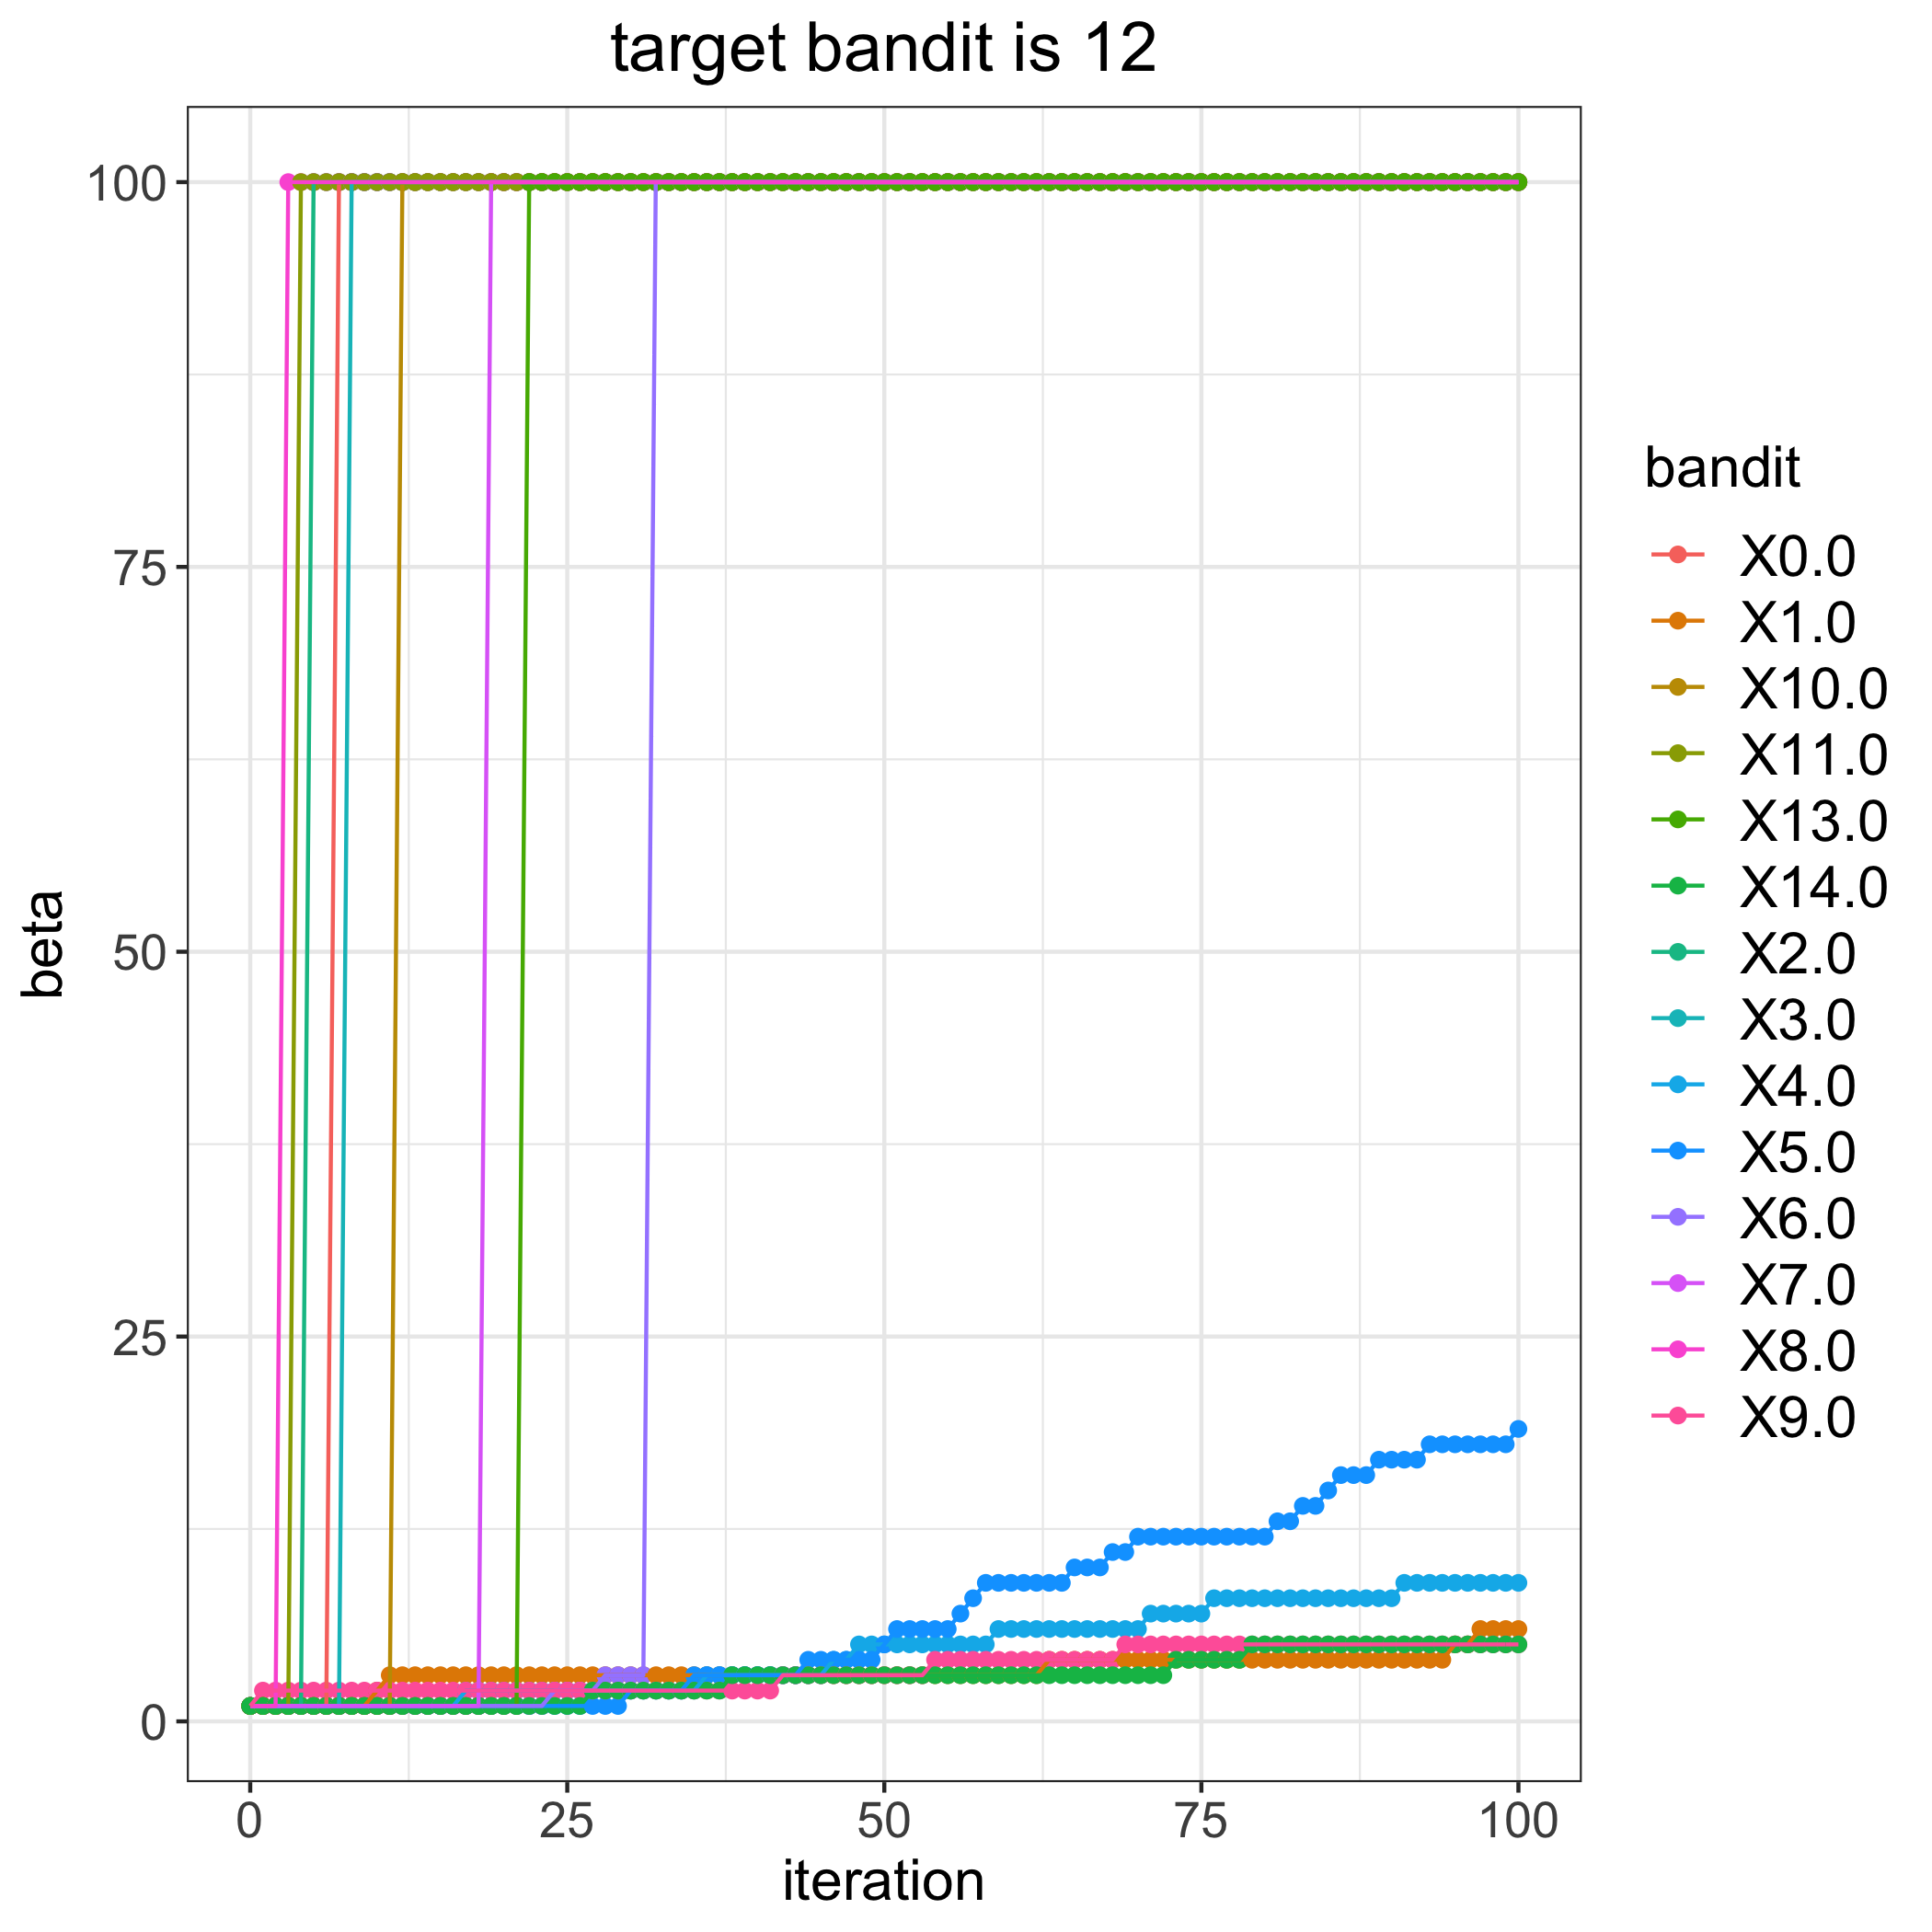

The data file committed next to this chart (first rows):
, 0.0, 1.0, 2.0, 3.0, 4.0, 5.0, 6.0, 7.0, 8.0, 9.0, 10.0, 11.0, 13.0, 14.0
0, 1, 1, 1, 1, 1, 1, 1, 1, 1, 1, 1, 1, 1, 1
1, 1, 1, 1, 1, 1, 1, 1, 1, 1, 2, 1, 1, 1, 1
2, 1, 1, 1, 1, 1, 1, 1, 1, 1, 2, 1, 1, 1, 1
3, 1, 1, 1, 1, 1, 1, 1, 1, 100, 2, 1, 1, 1, 1
4, 1, 1, 1, 1, 1, 1, 1, 1, 100, 2, 1, 100, 1, 1
5, 1, 1, 100, 1, 1, 1, 1, 1, 100, 2, 1, 100, 1, 1
6, 1, 1, 100, 1, 1, 1, 1, 1, 100, 2, 1, 100, 1, 1
7, 100, 1, 100, 1, 1, 1, 1, 1, 100, 2, 1, 100, 1, 1
8, 100, 1, 100, 100, 1, 1, 1, 1, 100, 2, 1, 100, 1, 1
9, 100, 1, 100, 100, 1, 1, 1, 1, 100, 2, 1, 100, 1, 1
10, 100, 2, 100, 100, 1, 1, 1, 1, 100, 2, 1, 100, 1, 1
11, 100, 3, 100, 100, 1, 1, 1, 1, 100, 2, 1, 100, 1, 1
12, 100, 3, 100, 100, 1, 1, 1, 1, 100, 2, 100, 100, 1, 1
13, 100, 3, 100, 100, 1, 1, 1, 1, 100, 2, 100, 100, 1, 1
14, 100, 3, 100, 100, 1, 1, 1, 1, 100, 2, 100, 100, 1, 1
15, 100, 3, 100, 100, 1, 1, 1, 1, 100, 2, 100, 100, 1, 1
16, 100, 3, 100, 100, 1, 1, 1, 1, 100, 2, 100, 100, 1, 1
17, 100, 3, 100, 100, 2, 1, 1, 1, 100, 2, 100, 100, 1, 1
18, 100, 3, 100, 100, 2, 1, 1, 1, 100, 2, 100, 100, 1, 1
19, 100, 3, 100, 100, 2, 1, 1, 100, 100, 2, 100, 100, 1, 1
20, 100, 3, 100, 100, 2, 1, 1, 100, 100, 2, 100, 100, 1, 1
21, 100, 3, 100, 100, 2, 1, 1, 100, 100, 2, 100, 100, 1, 1
22, 100, 3, 100, 100, 2, 1, 1, 100, 100, 2, 100, 100, 100, 1
23, 100, 3, 100, 100, 2, 1, 1, 100, 100, 2, 100, 100, 100, 1
24, 100, 3, 100, 100, 2, 1, 2, 100, 100, 2, 100, 100, 100, 1
25, 100, 3, 100, 100, 2, 1, 2, 100, 100, 2, 100, 100, 100, 1
26, 100, 3, 100, 100, 2, 1, 2, 100, 100, 2, 100, 100, 100, 1
27, 100, 3, 100, 100, 2, 1, 2, 100, 100, 2, 100, 100, 100, 2
28, 100, 3, 100, 100, 2, 1, 3, 100, 100, 2, 100, 100, 100, 2
29, 100, 3, 100, 100, 2, 1, 3, 100, 100, 2, 100, 100, 100, 2
30, 100, 3, 100, 100, 2, 2, 3, 100, 100, 2, 100, 100, 100, 2
31, 100, 3, 100, 100, 2, 2, 3, 100, 100, 2, 100, 100, 100, 2
32, 100, 3, 100, 100, 2, 2, 100, 100, 100, 2, 100, 100, 100, 2
33, 100, 3, 100, 100, 2, 2, 100, 100, 100, 2, 100, 100, 100, 2
34, 100, 3, 100, 100, 2, 2, 100, 100, 100, 2, 100, 100, 100, 2
35, 100, 3, 100, 100, 2, 3, 100, 100, 100, 2, 100, 100, 100, 2
36, 100, 3, 100, 100, 3, 3, 100, 100, 100, 2, 100, 100, 100, 2
37, 100, 3, 100, 100, 3, 3, 100, 100, 100, 2, 100, 100, 100, 2
38, 100, 3, 100, 100, 3, 3, 100, 100, 100, 2, 100, 100, 100, 3
39, 100, 3, 100, 100, 3, 3, 100, 100, 100, 2, 100, 100, 100, 3
40, 100, 3, 100, 100, 3, 3, 100, 100, 100, 2, 100, 100, 100, 3
41, 100, 3, 100, 100, 3, 3, 100, 100, 100, 2, 100, 100, 100, 3
42, 100, 3, 100, 100, 3, 3, 100, 100, 100, 3, 100, 100, 100, 3
43, 100, 3, 100, 100, 3, 3, 100, 100, 100, 3, 100, 100, 100, 3
44, 100, 3, 100, 100, 3, 4, 100, 100, 100, 3, 100, 100, 100, 3
45, 100, 3, 100, 100, 3, 4, 100, 100, 100, 3, 100, 100, 100, 3
46, 100, 3, 100, 100, 4, 4, 100, 100, 100, 3, 100, 100, 100, 3
47, 100, 3, 100, 100, 4, 4, 100, 100, 100, 3, 100, 100, 100, 3
48, 100, 3, 100, 100, 5, 4, 100, 100, 100, 3, 100, 100, 100, 3
49, 100, 3, 100, 100, 5, 4, 100, 100, 100, 3, 100, 100, 100, 3
50, 100, 3, 100, 100, 5, 5, 100, 100, 100, 3, 100, 100, 100, 3
51, 100, 3, 100, 100, 5, 6, 100, 100, 100, 3, 100, 100, 100, 3
52, 100, 3, 100, 100, 5, 6, 100, 100, 100, 3, 100, 100, 100, 3
53, 100, 3, 100, 100, 5, 6, 100, 100, 100, 3, 100, 100, 100, 3
54, 100, 3, 100, 100, 5, 6, 100, 100, 100, 4, 100, 100, 100, 3
55, 100, 3, 100, 100, 5, 6, 100, 100, 100, 4, 100, 100, 100, 3
56, 100, 3, 100, 100, 5, 7, 100, 100, 100, 4, 100, 100, 100, 3
57, 100, 3, 100, 100, 5, 8, 100, 100, 100, 4, 100, 100, 100, 3
58, 100, 3, 100, 100, 5, 9, 100, 100, 100, 4, 100, 100, 100, 3
59, 100, 3, 100, 100, 6, 9, 100, 100, 100, 4, 100, 100, 100, 3
... 41 more rows
